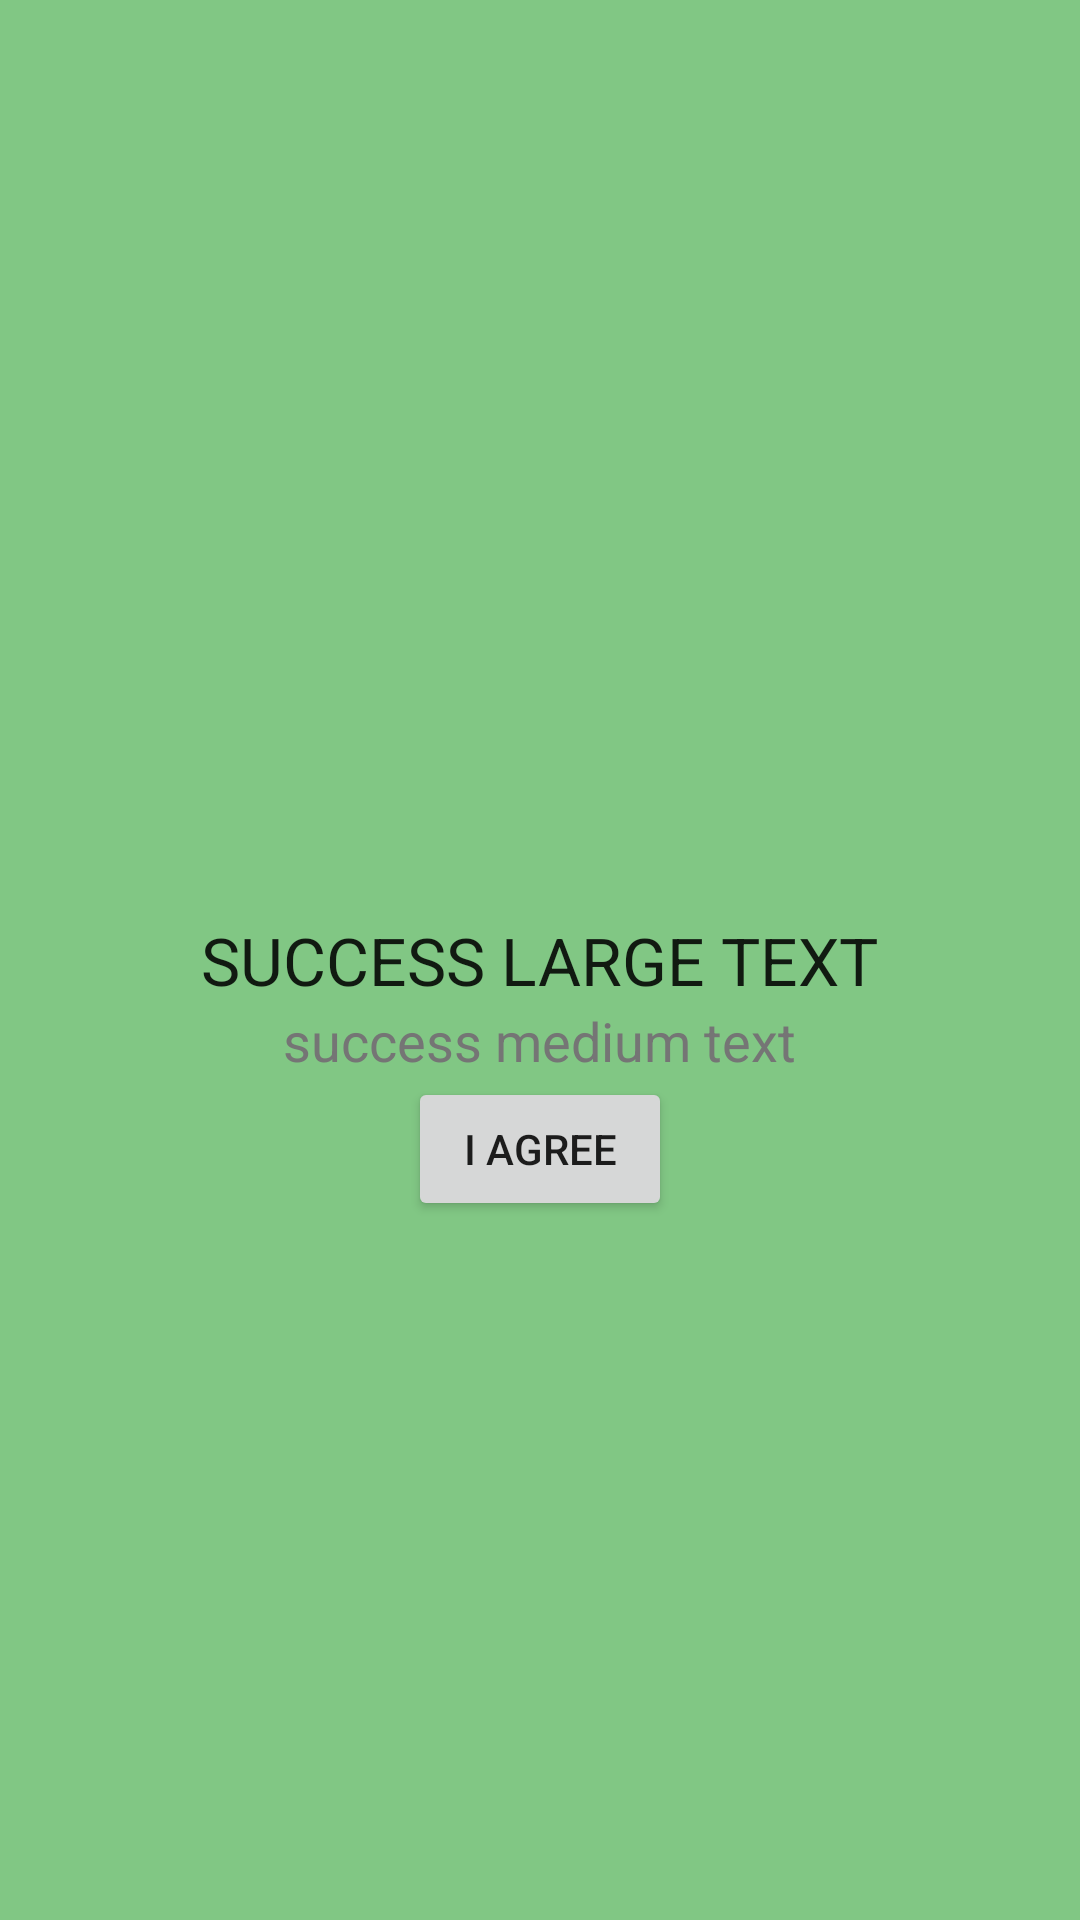

Layout XML and referenced resources for this Android screen:
<!-- AndroidManifest.xml: application theme AppTheme -->
<!-- res/layout/fragment_success.xml -->
<RelativeLayout xmlns:android="http://schemas.android.com/apk/res/android"
                xmlns:tools="http://schemas.android.com/tools"
                tools:context="autozvit.com.fireart.forms.SuccessFragment"
                android:background="@color/md_green_300"
                android:layout_width="match_parent"
                android:layout_height="match_parent">

  <TextView
    android:id="@+id/text_view_large"
    android:text="SUCCESS LARGE TEXT"
    android:textAppearance="?android:attr/textAppearanceLarge"
    android:layout_width="wrap_content"
    android:layout_height="wrap_content"
    android:layout_gravity="center"
    android:layout_centerVertical="true"
    android:layout_centerHorizontal="true"/>

  <TextView
    android:id="@+id/text_view_small"
    android:text="success medium text"
    android:textAppearance="?android:attr/textAppearanceMedium"
    android:layout_width="wrap_content"
    android:layout_height="wrap_content"
    android:layout_below="@+id/text_view_large"
    android:layout_centerHorizontal="true"/>

  <ImageView
    android:id="@+id/image_view_picture"
    android:src="@drawable/ic_check_circle_white_48pt_3x"
    android:layout_width="wrap_content"
    android:layout_height="wrap_content"
    android:layout_gravity="top|center_horizontal"
    android:layout_above="@+id/text_view_large"
    android:layout_centerHorizontal="true"/>

  <Button
    android:id="@+id/button_tool_window_cancel"
    android:text="@string/button_agree"
    android:layout_width="wrap_content"
    android:layout_height="wrap_content"
    android:layout_gravity="center_horizontal|bottom"
    android:layout_below="@+id/text_view_small"
    android:layout_centerHorizontal="true"
    android:onClick="onClick"/>

</RelativeLayout>
<!-- resources referenced by this layout -->
<resources>
  <color name="md_green_300">#81C784</color>
  <string name="button_agree">I AGREE</string>
  <style name="AppTheme" parent="Theme.AppCompat.NoActionBar">
      <item name="colorPrimary">@color/app_main</item>
      <item name="colorPrimaryDark">@color/app_main_dark</item>
      <item name="colorAccent">@color/app_accent</item>
      <item name="colorControlNormal">@color/app_control</item>
      <item name="android:textColorSecondary">@color/label_text_dark</item>
      <item name="actionBarWidgetTheme">@style/Widget.ActionBar</item>
    </style>
  <color name="app_main">#F2F2F2</color>
  <color name="app_main_dark">#BDBDBD</color>
  <color name="app_accent">#FFEB3B</color>
  <color name="app_control">#BDBDBD</color>
  <color name="label_text_dark">#757575</color>
  <style name="Widget.ActionBar" parent="Widget.AppCompat.ActionBar">
      
      <item name="colorControlNormal">@color/app_control</item>
    </style>
</resources>
